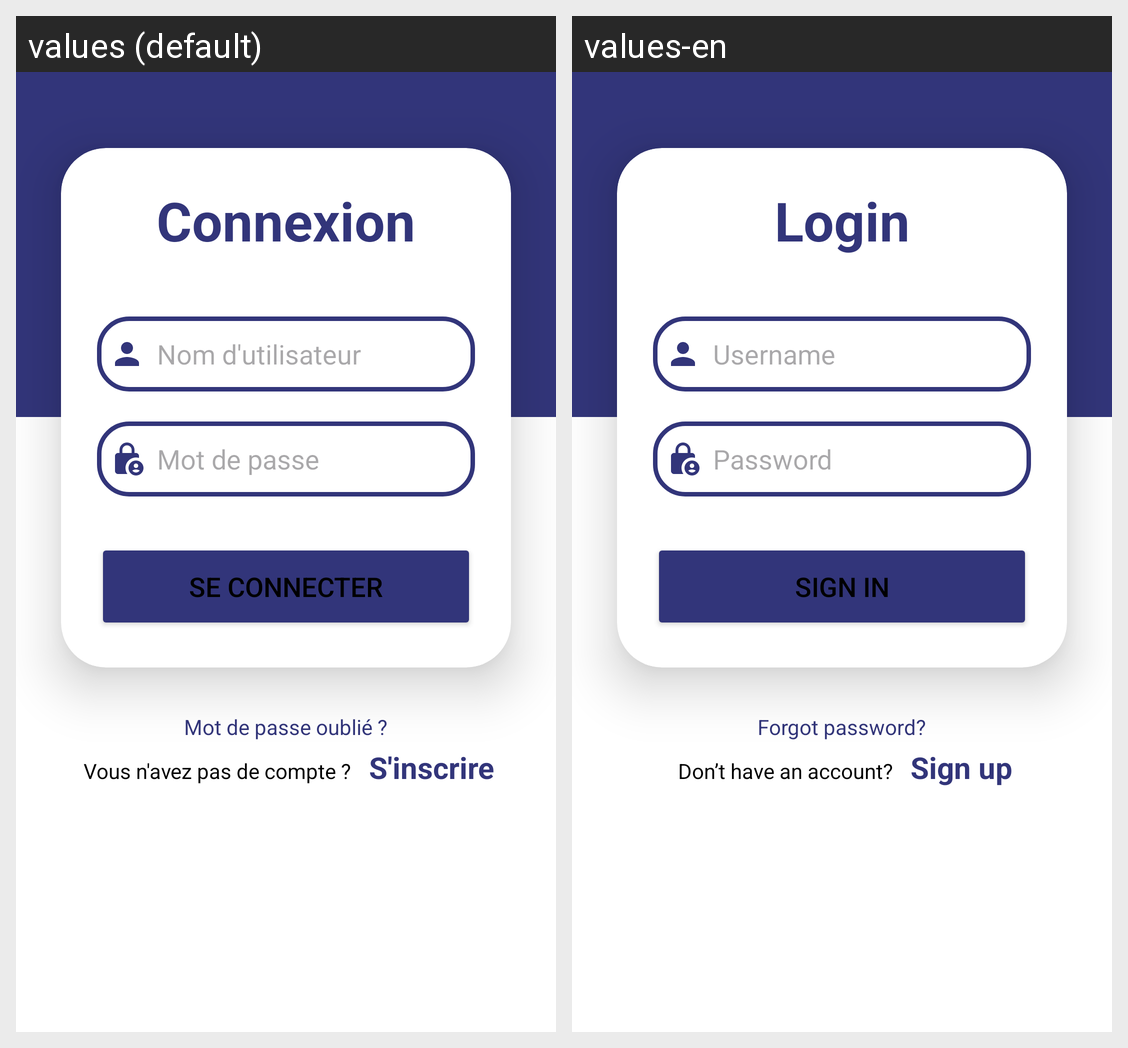

The same Android screen rendered under two of its app's locales, left to right. List the strings drawn on it with the default value and each locale's translation.
Android screen res/layout/in_sign.xml rendered under 2 locales, left to right: values (default), values-en. Device: Nexus 5 (rendered at 1080×1920; each locale shown at half size, 540×960, under a caption strip naming it); theme Theme.Project1.
Strings drawn on this screen, with the default value and each locale's value (text and hints the layout hard-codes, and strings that could not be matched under every locale, appear in the picture but are not listed):

login
  values: Connexion
  values-en: Login

Username
  values: Nom d'utilisateur
  values-en: Username

password
  values: Mot de passe
  values-en: Password

sign_in
  values: Se connecter
  values-en: Sign in

Forget
  values: Mot de passe oublié ?
  values-en: Forgot password?

have_account
  values: Vous n'avez pas de compte ?
  values-en: Don’t have an account?

sign_up
  values: S'inscrire
  values-en: Sign up
